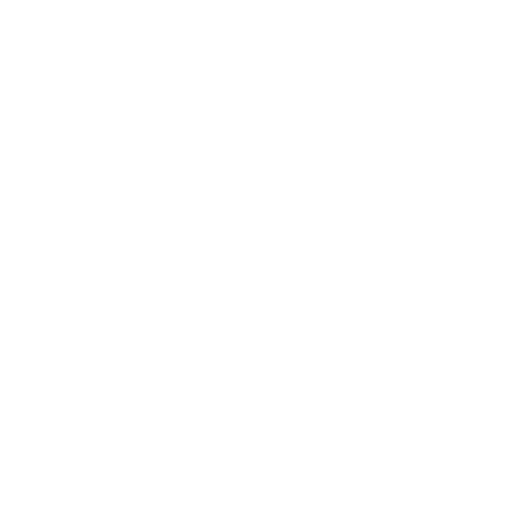
t = 0.00 s
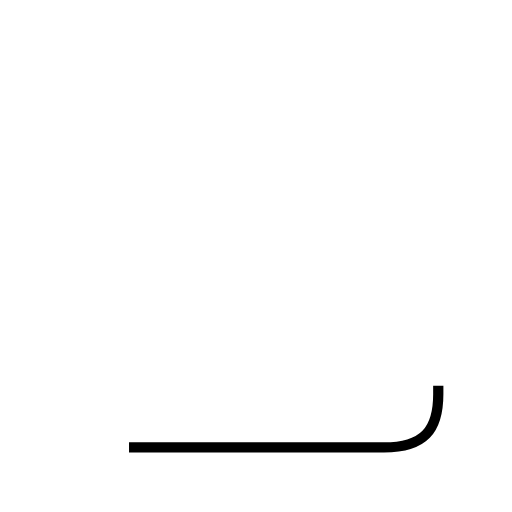
t = 1.03 s
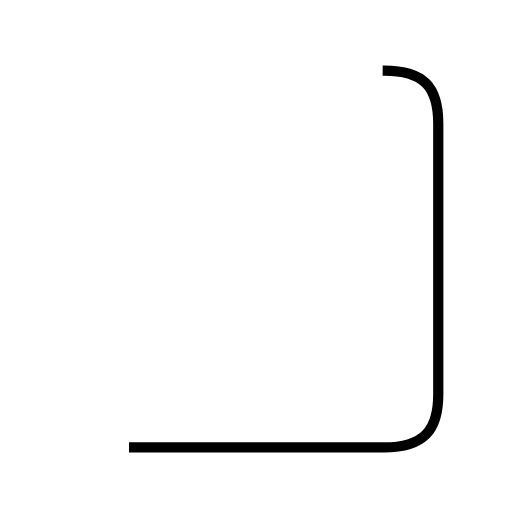
t = 2.06 s
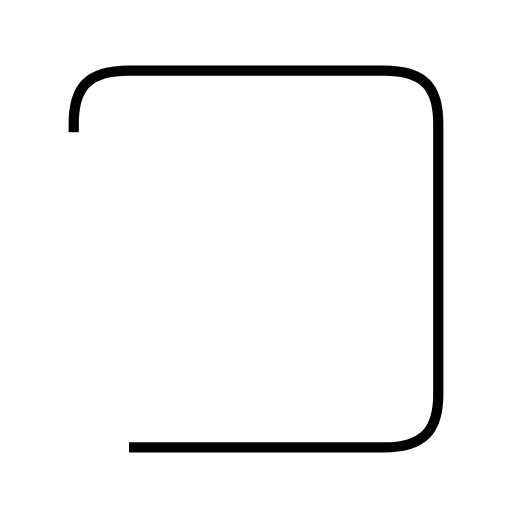
t = 3.09 s
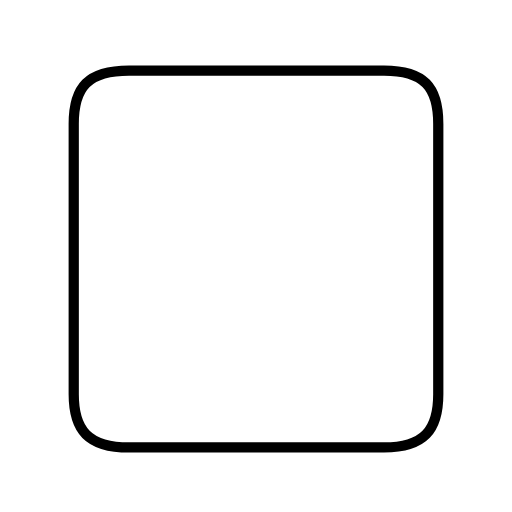
t = 4.12 s

The animated SVG that drew these frames (rendered in a browser with its animation timeline set to each time). Animation: 1 SMIL element (animate=1); one cycle of 4.12 s.

<?xml version='1.0' encoding='utf-8'?>
<svg viewBox="0.0 -6.0 50.0 50.0" version="1.1" xmlns="http://www.w3.org/2000/svg"><rect x="-1000" y="-1000" width="2000" height="2000" stroke="white" fill="white" /><g style="fill:none;stroke:#000000;stroke-width:1"><path d="M 12.6 -0.3 L 37.5 -0.3 C 41.4 -0.3 42.8 -2.0 42.8 -5.5 L 42.8 -31.9 C 42.8 -35.5 41.4 -37.1 37.5 -37.1 L 12.6 -37.1 C 8.6 -37.1 7.2 -35.5 7.2 -31.9 L 7.2 -5.5 C 7.2 -2.0 8.6 -0.3 12.6 -0.3 Z" transform="translate(0.0 38.0)" stroke-dasharray="137.30447232133804" stroke-dashoffset="137.30447232133804"><animate attributeName="stroke-dashoffset" from="137.30447232133804" to="0" dur="4.119134169640141s" begin="0s; anim_end.end" fill="freeze" id="anim0" /></path></g></svg>
